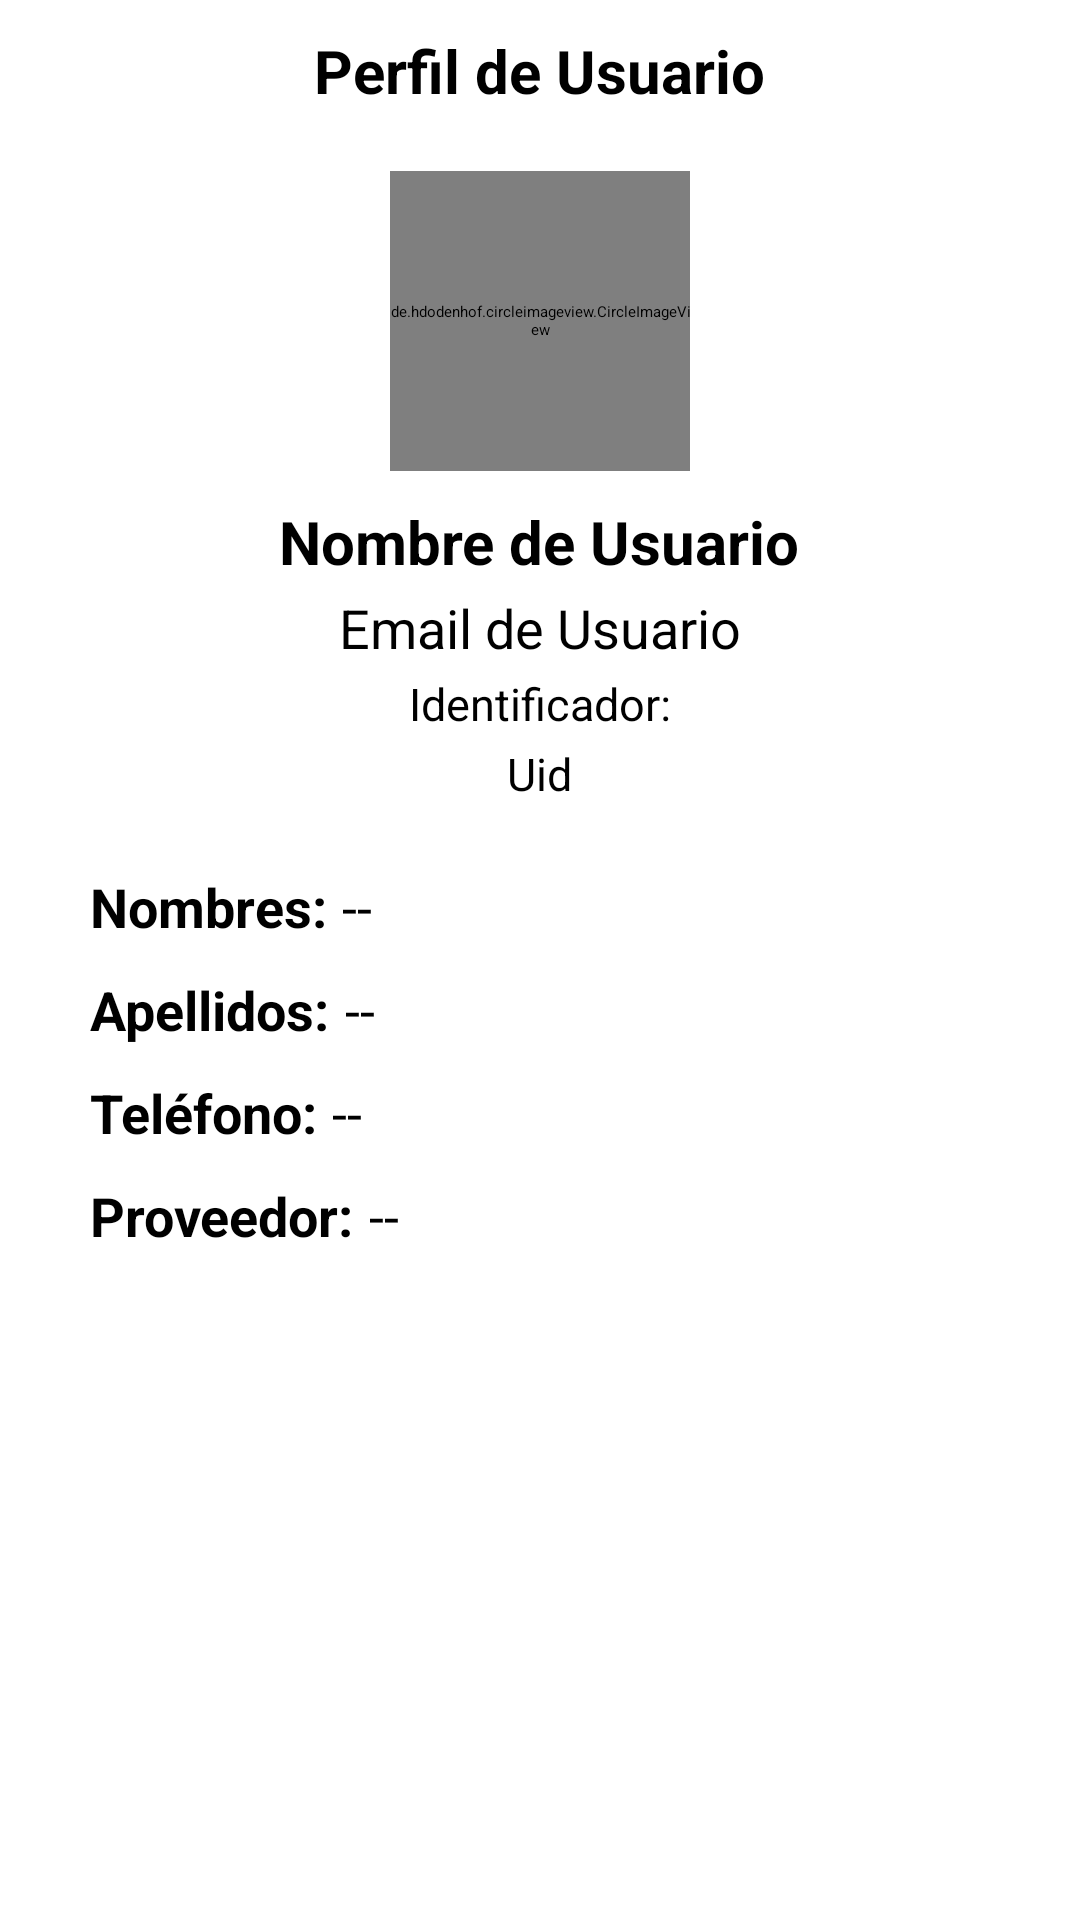

The Android layout XML behind this screen, and the referenced resources:
<!-- AndroidManifest.xml: application theme Theme.FastChat -->
<!-- res/layout/activity_perfil_visitado.xml -->
<?xml version="1.0" encoding="utf-8"?>
<RelativeLayout
    xmlns:android="http://schemas.android.com/apk/res/android"
    xmlns:app="http://schemas.android.com/apk/res-auto"
    xmlns:tools="http://schemas.android.com/tools"
    android:id="@+id/main"
    android:layout_width="match_parent"
    android:layout_height="wrap_content"
    tools:context=".Perfil.PerfilVisitado">
    
    <androidx.appcompat.widget.LinearLayoutCompat
        android:layout_width="match_parent"
        android:layout_height="wrap_content"
        android:gravity="center"
        android:orientation="vertical">

        <TextView
            android:text="@string/PV_Perfil_TXT"
            android:textSize="20sp"
            android:textStyle="bold"
            android:layout_marginTop="10dp"
            android:layout_width="wrap_content"
            android:layout_height="wrap_content"/>
        
        
        <de.hdodenhof.circleimageview.CircleImageView
            android:id="@+id/PV_ImagenU"
            android:layout_width="100dp"
            android:layout_height="100dp"
            android:layout_marginTop="20dp"
            android:src="@drawable/imagen_usuario_visitado"/>

        
        <TextView
            android:id="@+id/PV_NombreU"
            android:text="@string/PV_NombreU"
            android:layout_marginTop="10dp"
            android:textStyle="bold"
            android:textSize="20sp"
            android:layout_width="wrap_content"
            android:layout_height="wrap_content"/>

        
        <TextView
            android:id="@+id/PV_EmailU"
            android:text="@string/PV_EmailU"
            android:layout_marginTop="3dp"
            android:textSize="18sp"
            android:layout_width="wrap_content"
            android:layout_height="wrap_content"/>

        <TextView
            android:text="@string/PV_Uid_TXT"
            android:layout_marginTop="3dp"
            android:textSize="15sp"
            android:layout_width="wrap_content"
            android:layout_height="wrap_content"/>

        
        <TextView
            android:id="@+id/PV_Uid"
            android:text="@string/PV_Uid"
            android:textSize="15sp"
            android:layout_marginTop="3dp"
            android:layout_width="wrap_content"
            android:layout_height="wrap_content"/>

        <View
            android:layout_width="350dp"
            android:layout_height="2dp"
            android:background="@color/purple"
            android:layout_marginTop="10dp"/>

        
        <androidx.appcompat.widget.LinearLayoutCompat
            android:layout_width="match_parent"
            android:layout_height="wrap_content"
            android:orientation="horizontal"
            android:layout_marginTop="10dp">

            <TextView
                android:text="@string/PV_nombres_TXT"
                android:layout_marginStart="30dp"
                android:textStyle="bold"
                android:textSize="18sp"
                android:layout_width="wrap_content"
                android:layout_height="wrap_content"/>

            <TextView
                android:id="@+id/PV_nombres"
                android:text="@string/PV_nombres"
                android:layout_marginStart="5dp"
                android:textSize="18sp"
                android:layout_width="wrap_content"
                android:layout_height="wrap_content"/>

        </androidx.appcompat.widget.LinearLayoutCompat>

        
        <androidx.appcompat.widget.LinearLayoutCompat
            android:layout_width="match_parent"
            android:layout_height="wrap_content"
            android:orientation="horizontal"
            android:layout_marginTop="10dp">

            <TextView
                android:text="@string/PV_apellidos_TXT"
                android:layout_marginStart="30dp"
                android:textStyle="bold"
                android:textSize="18sp"
                android:layout_width="wrap_content"
                android:layout_height="wrap_content"/>

            <TextView
                android:id="@+id/PV_apellidos"
                android:text="@string/PV_apellidos"
                android:layout_marginStart="5dp"
                android:textSize="18sp"
                android:layout_width="wrap_content"
                android:layout_height="wrap_content"/>

        </androidx.appcompat.widget.LinearLayoutCompat>

        
        <androidx.appcompat.widget.LinearLayoutCompat
            android:layout_width="match_parent"
            android:layout_height="wrap_content"
            android:orientation="horizontal"
            android:layout_marginTop="10dp">

            <TextView
                android:text="@string/PV_telefono_TXT"
                android:layout_marginStart="30dp"
                android:textStyle="bold"
                android:textSize="18sp"
                android:layout_width="wrap_content"
                android:layout_height="wrap_content"/>

            <TextView
                android:id="@+id/PV_telefono"
                android:text="@string/PV_telefono"
                android:layout_marginStart="5dp"
                android:textSize="18sp"
                android:layout_width="wrap_content"
                android:layout_height="wrap_content"/>

        </androidx.appcompat.widget.LinearLayoutCompat>

        
        <androidx.appcompat.widget.LinearLayoutCompat
            android:layout_width="match_parent"
            android:layout_height="wrap_content"
            android:orientation="horizontal"
            android:layout_marginTop="10dp">

            <TextView
                android:text="@string/PV_proveedor_TXT"
                android:layout_marginStart="30dp"
                android:textStyle="bold"
                android:textSize="18sp"
                android:layout_width="wrap_content"
                android:layout_height="wrap_content"/>

            <TextView
                android:id="@+id/PV_proveedor"
                android:text="@string/PV_proveedor"
                android:layout_marginStart="5dp"
                android:textSize="18sp"
                android:layout_width="wrap_content"
                android:layout_height="wrap_content"/>

        </androidx.appcompat.widget.LinearLayoutCompat>



    </androidx.appcompat.widget.LinearLayoutCompat>

</RelativeLayout>
<!-- resources referenced by this layout -->
<resources>
  <string name="PV_EmailU">Email de Usuario</string>
  <string name="PV_NombreU">Nombre de Usuario</string>
  <string name="PV_Perfil_TXT">Perfil de Usuario</string>
  <string name="PV_Uid">Uid</string>
  <string name="PV_Uid_TXT">Identificador: </string>
  <string name="PV_apellidos"> -- </string>
  <string name="PV_apellidos_TXT">Apellidos: </string>
  <string name="PV_nombres"> -- </string>
  <string name="PV_nombres_TXT">Nombres: </string>
  <string name="PV_proveedor"> -- </string>
  <string name="PV_proveedor_TXT">Proveedor: </string>
  <string name="PV_telefono"> -- </string>
  <string name="PV_telefono_TXT">Teléfono: </string>
</resources>
